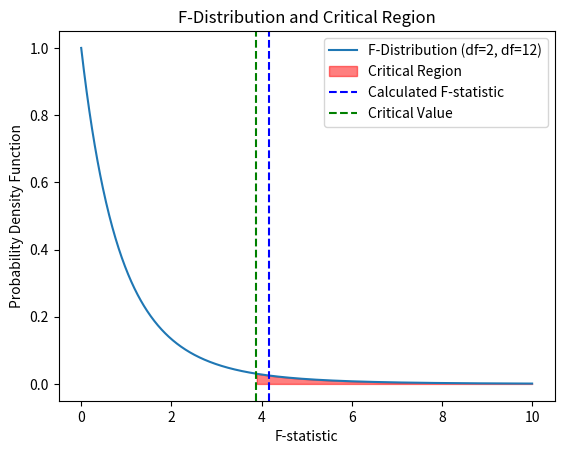

Here is the Python script that generated this plot:
# chi_square_anova.py

import numpy as np
from scipy import stats
import matplotlib.pyplot as plt

# Introduction
class Introduction:
    def __init__(self):
        pass

    def describe_chi_square_anova(self):
        print("Chi-Square and ANOVA are statistical methods used in Data Science to analyze categorical and numerical data.")
        print("Chi-Square is used to determine if there's a significant association between two categorical variables.")
        print("ANOVA is used to compare the means of multiple groups to determine if there's a significant difference.")


# Chi-Square Test
class ChiSquareTest:
    def __init__(self):
        pass

    def describe_chi_square_test(self):
        print("Chi-Square test is used to determine if there's a significant association between two categorical variables.")
        print("Example: Is there a significant association between income level and subscription status?")

    def calculate_chi_square_statistic(self, observed):
        chi2_stat, p_val, dof, expected = stats.chi2_contingency(observed)
        return chi2_stat, p_val, dof, expected


# ANOVA Test
class ANOVATest:
    def __init__(self):
        pass

    def describe_anova_test(self):
        print("ANOVA test is used to compare the means of multiple groups to determine if there's a significant difference.")
        print("Example: Is there a significant difference in the average prices of smartphones from three brands?")

    def calculate_f_statistic(self, *args):
        f_stat, p_val = stats.f_oneway(*args)
        return f_stat, p_val


def main():
    print("Use of Chi-Square and ANOVA in Data Science")
    introduction = Introduction()
    introduction.describe_chi_square_anova()

    chi_square_test = ChiSquareTest()
    chi_square_test.describe_chi_square_test()
    observed = np.array([[20, 30], [40, 25], [10, 15]])
    chi2_stat, p_val, dof, expected = chi_square_test.calculate_chi_square_statistic(observed)
    print("Chi-Square Statistic:", chi2_stat)
    print("P-value:", p_val)
    print("Degrees of Freedom:", dof)
    print("Expected Frequencies:\n", expected)

    anova_test = ANOVATest()
    anova_test.describe_anova_test()
    brand_a = [200, 210, 220, 230, 250]
    brand_b = [180, 190, 200, 210, 220]
    brand_c = [210, 220, 230, 240, 250]
    f_stat, p_val = anova_test.calculate_f_statistic(brand_a, brand_b, brand_c)
    print("F-statistic:", f_stat)
    print("P-value:", p_val)

    # Critical value for df = 2 and alpha = 0.05
    df = 2
    alpha = 0.05
    critical_value = stats.f.ppf(1 - alpha, df, 12)
    print("Critical Value:", critical_value)

    # Plot F-distribution
    x = np.linspace(0, 10, 1000)
    y = stats.f.pdf(x, df, 12)

    plt.plot(x, y, label='F-Distribution (df=2, df=12)')
    plt.fill_between(x, y, where=(x > critical_value), color='red', alpha=0.5, label='Critical Region')
    plt.axvline(f_stat, color='blue', linestyle='dashed', label='Calculated F-statistic')
    plt.axvline(critical_value, color='green', linestyle='dashed', label='Critical Value')
    plt.title('F-Distribution and Critical Region')
    plt.xlabel('F-statistic')
    plt.ylabel('Probability Density Function')
    plt.legend()
    plt.show()

    # Interpretation
    if f_stat > critical_value:
        print("Reject the null hypothesis: There is a significant difference between the means of the groups.")
    else:
        print("Fail to reject the null hypothesis: There is no significant difference between the means of the groups.")


if __name__ == "__main__":
    main()